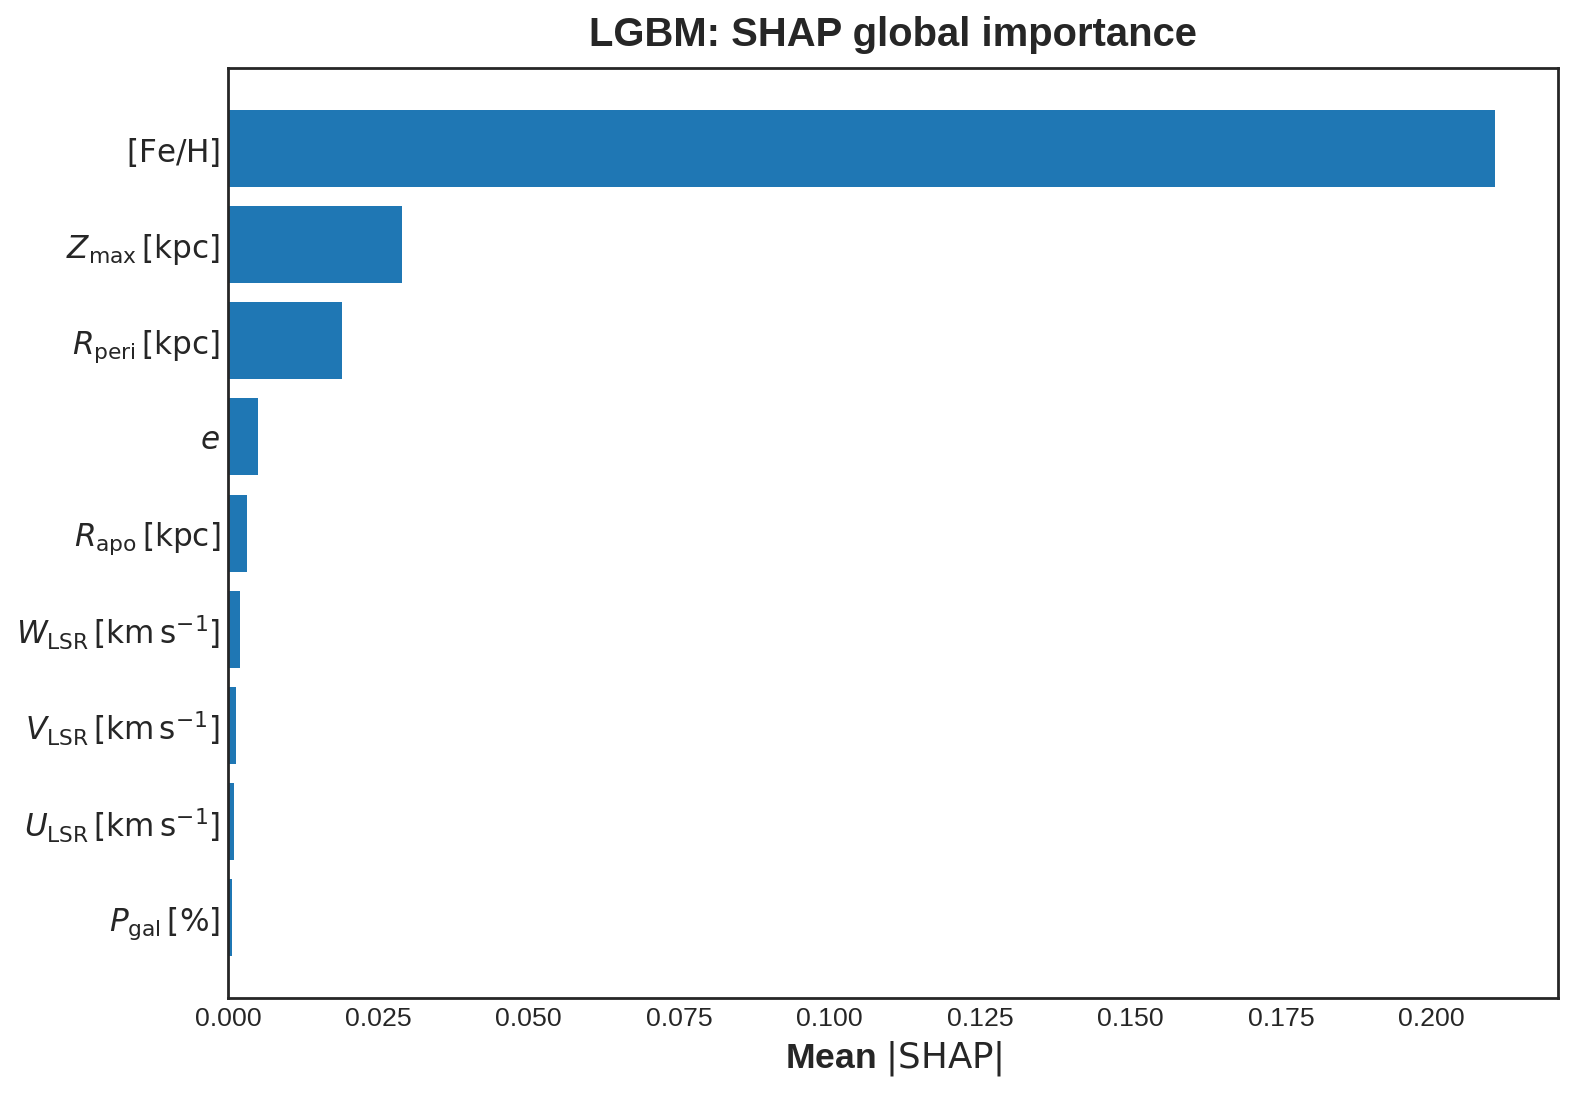

The data file committed next to this chart (first rows):
feature, feature_pretty, value
fe_h, $[\mathrm{Fe/H}]$, 0.2106
zmax, $Z_{\max}\,[\mathrm{kpc}]$, 0.02894
rperi, $R_{\mathrm{peri}}\,[\mathrm{kpc}]$, 0.01897
eccentricity, $e$, 0.004929
rapo, $R_{\mathrm{apo}}\,[\mathrm{kpc}]$, 0.003105
W_lsr, $W_{\mathrm{LSR}}\,[\mathrm{km\,s^{-1}}]…, 0.001979
V_lsr, $V_{\mathrm{LSR}}\,[\mathrm{km\,s^{-1}}]…, 0.001354
U_lsr, $U_{\mathrm{LSR}}\,[\mathrm{km\,s^{-1}}]…, 0.001002
P_gal, $P_{\mathrm{gal}}\,[\%]$, 0.000677
